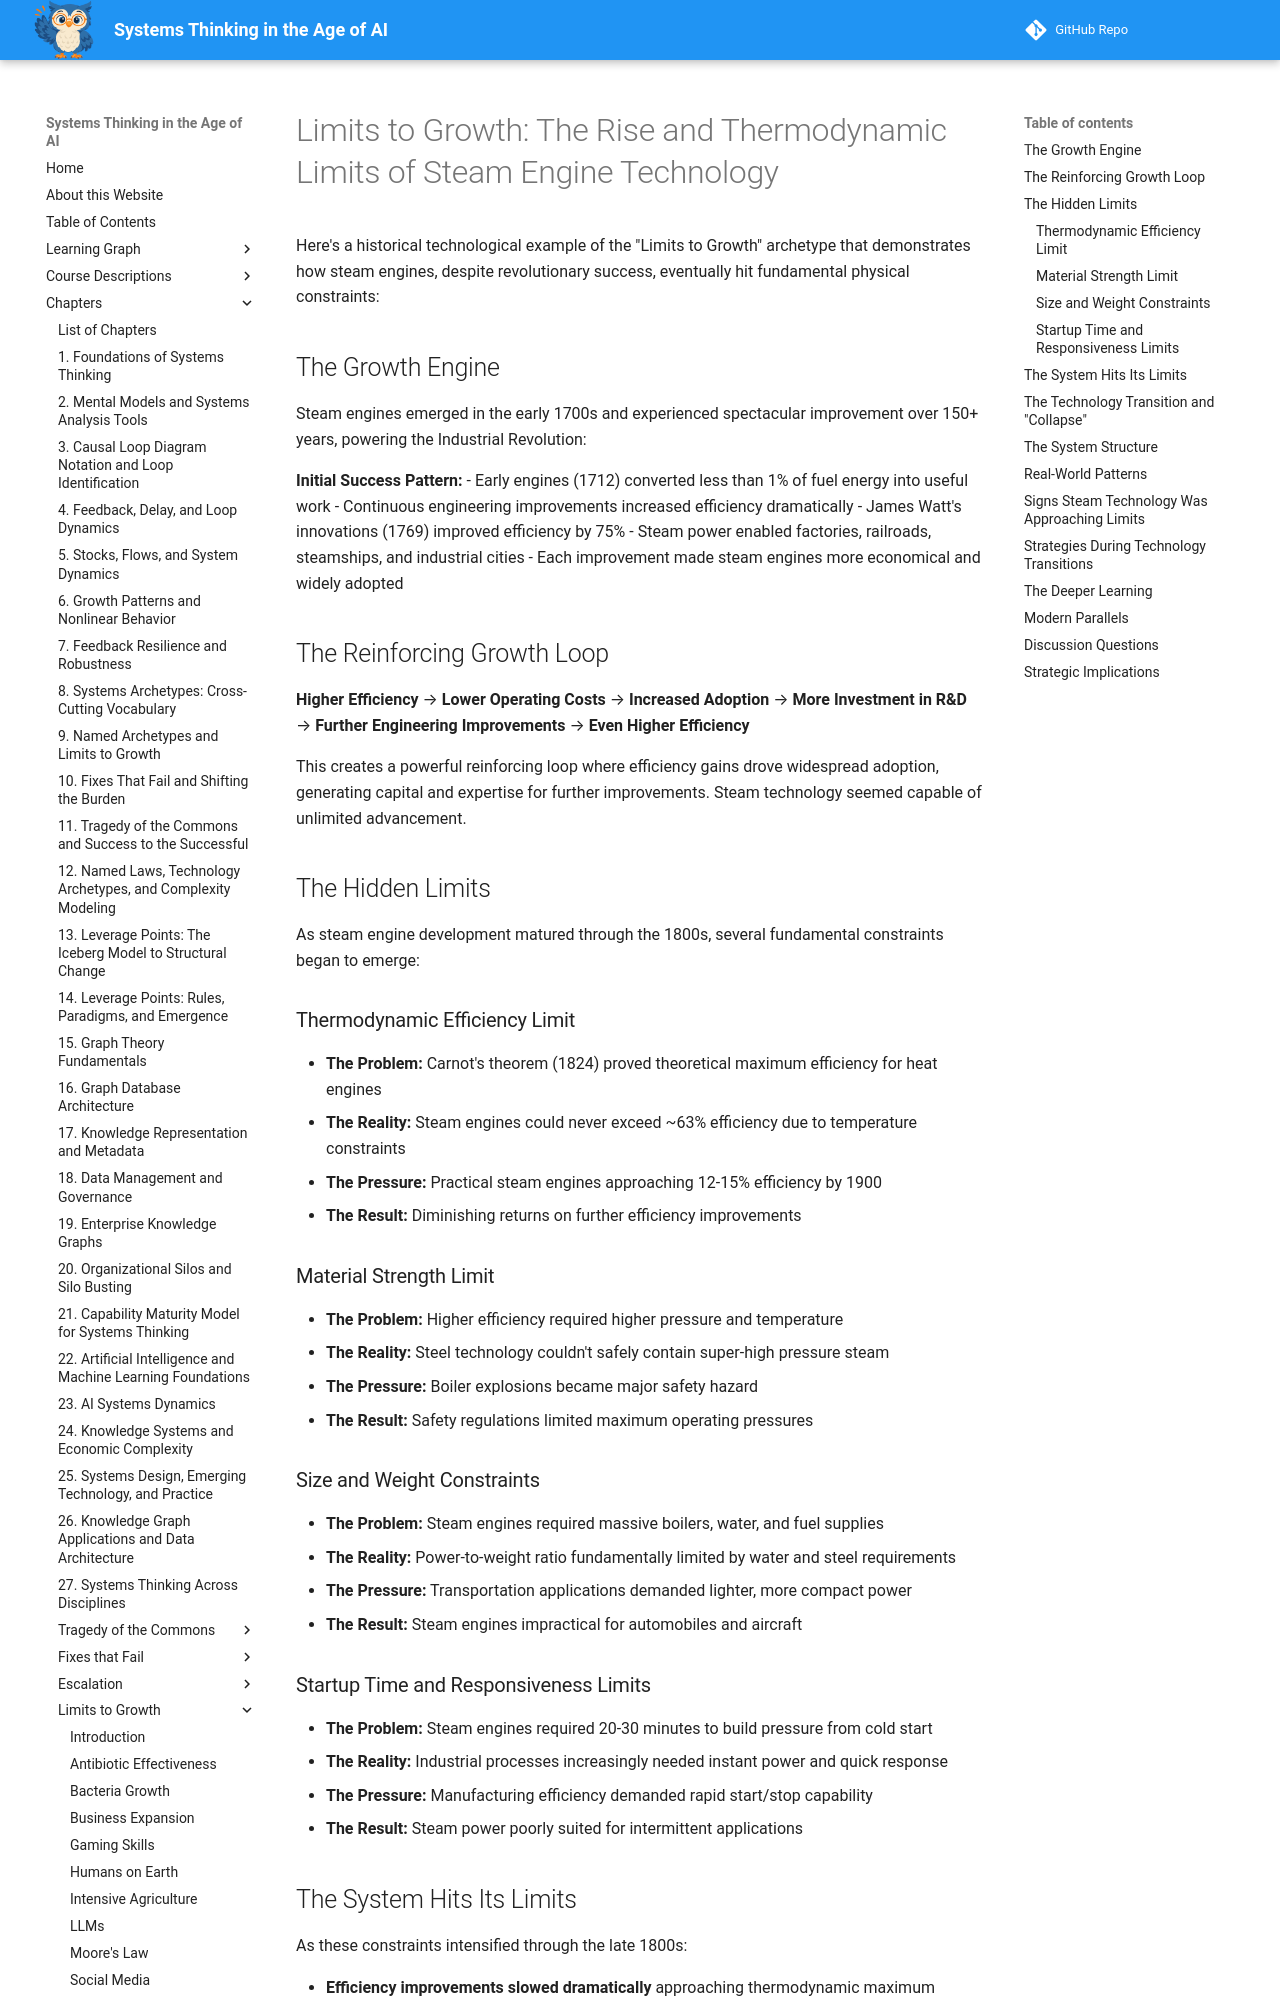

repository: dmccreary/systems-thinking · page: archetypes/limits-to-growth/steam-engines/index.html · generator: mkdocs

# Limits to Growth: The Rise and Thermodynamic Limits of Steam Engine Technology

Here's a historical technological example of the "Limits to Growth" archetype that 
demonstrates how steam engines, despite revolutionary success, 
eventually hit fundamental physical constraints:

## The Growth Engine

Steam engines emerged in the early 1700s and experienced spectacular improvement over 150+ years, powering the Industrial Revolution:

**Initial Success Pattern:**
- Early engines (1712) converted less than 1% of fuel energy into useful work
- Continuous engineering improvements increased efficiency dramatically
- James Watt's innovations (1769) improved efficiency by 75%
- Steam power enabled factories, railroads, steamships, and industrial cities
- Each improvement made steam engines more economical and widely adopted

## The Reinforcing Growth Loop

**Higher Efficiency** → **Lower Operating Costs** → **Increased Adoption** → **More Investment in R&D** → **Further Engineering Improvements** → **Even Higher Efficiency**

This creates a powerful reinforcing loop where efficiency gains drove widespread adoption, generating capital and expertise for further improvements. Steam technology seemed capable of unlimited advancement.

## The Hidden Limits

As steam engine development matured through the 1800s, several fundamental constraints began to emerge:

### Thermodynamic Efficiency Limit
- **The Problem:** Carnot's theorem (1824) proved theoretical maximum efficiency for heat engines
- **The Reality:** Steam engines could never exceed ~63% efficiency due to temperature constraints
- **The Pressure:** Practical steam engines approaching 12-15% efficiency by 1900
- **The Result:** Diminishing returns on further efficiency improvements

### Material Strength Limit
- **The Problem:** Higher efficiency required higher pressure and temperature
- **The Reality:** Steel technology couldn't safely contain super-high pressure steam
- **The Pressure:** Boiler explosions became major safety hazard
- **The Result:** Safety regulations limited maximum operating pressures

### Size and Weight Constraints
- **The Problem:** Steam engines required massive boilers, water, and fuel supplies
- **The Reality:** Power-to-weight ratio fundamentally limited by water and steel requirements
- **The Pressure:** Transportation applications demanded lighter, more compact power
- **The Result:** Steam engines impractical for automobiles and aircraft

### Startup Time and Responsiveness Limits
- **The Problem:** Steam engines required 20-30 minutes to build pressure from cold start
- **The Reality:** Industrial processes increasingly needed instant power and quick response
- **The Pressure:** Manufacturing efficiency demanded rapid start/stop capability
- **The Result:** Steam power poorly suited for intermittent applications

## The System Hits Its Limits

As these constraints intensified through the late 1800s:

- **Efficiency improvements slowed dramatically** approaching thermodynamic maximum
- **Safety concerns increased** as engineers pushed pressure and temperature limits
- **Weight penalties became prohibitive** for mobile applications
- **Operating complexity grew** requiring skilled engineers for maintenance
- **Fuel consumption remained high** despite efficiency improvements
- **Alternative technologies emerged** offering superior characteristics
